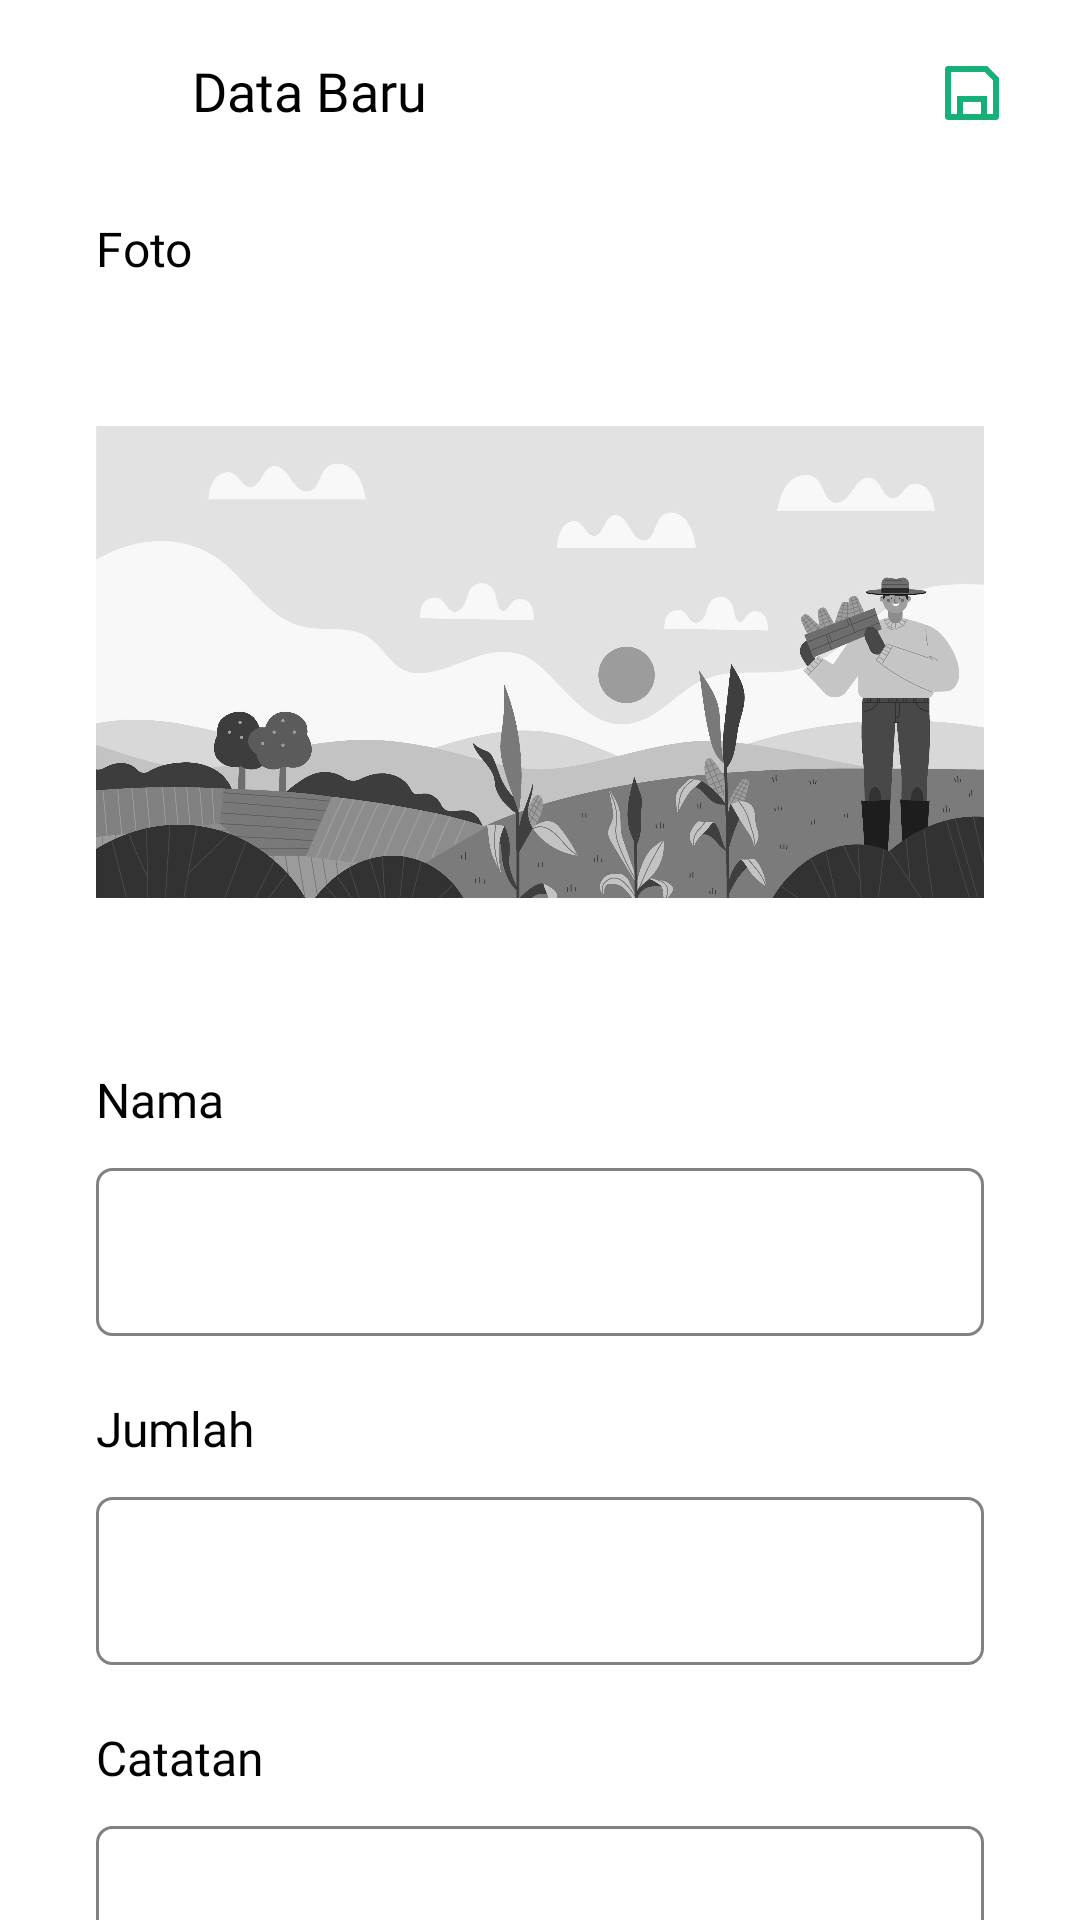

Android layout source for this screen:
<!-- AndroidManifest.xml: application theme Theme.RifsaMobile.dark -->
<!-- res/layout/fragment_invetory_insert_detail.xml -->
<?xml version="1.0" encoding="utf-8"?>
<ScrollView
    android:id="@+id/inventory_insert_detail"
    xmlns:android="http://schemas.android.com/apk/res/android"
    xmlns:app="http://schemas.android.com/apk/res-auto"
    xmlns:tools="http://schemas.android.com/tools"
    android:layout_width="match_parent"
    android:layout_height="match_parent"
    tools:context=".view.fragment.inventory.insert.InvetoryInsertFragment">


    <androidx.constraintlayout.widget.ConstraintLayout
        android:layout_width="match_parent"
        android:layout_height="wrap_content"
        android:paddingBottom="24dp">

        <androidx.appcompat.widget.Toolbar
            android:id="@+id/toolbar7"
            android:layout_width="match_parent"
            android:layout_height="62dp"
            android:contentInsetStart="0dp"
            android:contentInsetLeft="0dp"
            android:contentInsetEnd="0dp"
            android:contentInsetRight="0dp"
            android:minHeight="?attr/actionBarSize"
            app:contentInsetEnd="0dp"
            app:contentInsetLeft="0dp"
            app:contentInsetRight="0dp"
            app:contentInsetStart="0dp"
            app:layout_constraintEnd_toEndOf="parent"
            app:layout_constraintStart_toStartOf="parent"
            app:layout_constraintTop_toTopOf="parent">

            <androidx.constraintlayout.widget.ConstraintLayout
                android:layout_width="match_parent"
                android:layout_height="match_parent">

                <TextView
                    android:id="@+id/tv_inventory_insertdetail"
                    android:layout_width="wrap_content"
                    android:layout_height="wrap_content"
                    android:layout_marginStart="16dp"
                    android:fontFamily="@font/dmsans_bold"
                    android:includeFontPadding="false"
                    android:text="@string/fragment_inventory_new_title"
                    android:textColor="@color/black"
                    android:textSize="18sp"
                    app:layout_constraintBottom_toBottomOf="parent"
                    app:layout_constraintStart_toEndOf="@+id/btn_inventory_backhome"
                    app:layout_constraintTop_toTopOf="parent" />

                <ImageView
                    android:id="@+id/btn_inventory_backhome"
                    android:layout_width="24dp"
                    android:layout_height="24dp"
                    android:layout_marginStart="24dp"
                    android:contentDescription="@string/activity_onboarding_back"
                    android:src="@drawable/ic_back"
                    app:layout_constraintBottom_toBottomOf="parent"
                    app:layout_constraintStart_toStartOf="parent"
                    app:layout_constraintTop_toTopOf="parent"
                    app:tint="@color/black" />

                <ImageView
                    android:id="@+id/btn_Inventory_save"
                    android:layout_width="24dp"
                    android:layout_height="24dp"
                    android:layout_marginEnd="24dp"
                    android:src="@drawable/ic_vector_save"
                    android:visibility="visible"
                    app:layout_constraintBottom_toBottomOf="parent"
                    app:layout_constraintEnd_toEndOf="parent"
                    app:layout_constraintTop_toTopOf="parent"
                    android:contentDescription="@string/btn_save_title" />
            </androidx.constraintlayout.widget.ConstraintLayout>
        </androidx.appcompat.widget.Toolbar>

        <TextView
            android:id="@+id/textView8"
            android:layout_width="0dp"
            android:layout_height="wrap_content"
            android:layout_marginStart="32dp"
            android:layout_marginTop="20dp"
            android:layout_marginEnd="32dp"
            android:fontFamily="@font/dmsans_bold"
            android:gravity="center|start"
            android:text="@string/name"
            android:textColor="@color/black"
            android:textSize="16sp"
            app:layout_constraintEnd_toEndOf="parent"
            app:layout_constraintStart_toStartOf="parent"
            app:layout_constraintTop_toBottomOf="@+id/img_inventory" />

        <EditText
            android:id="@+id/tvinventaris_insert_name"
            android:layout_width="0dp"
            android:layout_height="56dp"
            android:layout_marginStart="32dp"
            android:layout_marginTop="12dp"
            android:layout_marginEnd="32dp"
            android:autofillHints="name"
            android:background="@drawable/bg_tvcorner_stroke_gray"
            android:fontFamily="@font/dmsans_regular"
            android:includeFontPadding="false"
            android:inputType="textPersonName"
            android:paddingStart="16dp"
            android:paddingEnd="16dp"
            android:textColor="@color/black"
            app:layout_constraintEnd_toEndOf="parent"
            app:layout_constraintStart_toStartOf="parent"
            app:layout_constraintTop_toBottomOf="@+id/textView8"
            tools:ignore="LabelFor" />

        <TextView
            android:id="@+id/textView12"
            android:layout_width="0dp"
            android:layout_height="wrap_content"
            android:layout_marginStart="32dp"
            android:layout_marginTop="20dp"
            android:layout_marginEnd="32dp"
            android:fontFamily="@font/dmsans_bold"
            android:gravity="center|start"
            android:text="@string/fragment_inventory_amount_title"
            android:textColor="@color/black"
            android:textSize="16sp"
            app:layout_constraintEnd_toEndOf="parent"
            app:layout_constraintStart_toStartOf="parent"
            app:layout_constraintTop_toBottomOf="@+id/tvinventaris_insert_name" />

        <TextView
            android:id="@+id/textView19"
            android:layout_width="0dp"
            android:layout_height="wrap_content"
            android:layout_marginStart="32dp"
            android:layout_marginTop="10dp"
            android:layout_marginEnd="32dp"
            android:fontFamily="@font/dmsans_bold"
            android:gravity="center|start"
            android:text="@string/fragment_inventory_photo"
            android:textColor="#000000"
            android:textSize="16sp"
            app:layout_constraintEnd_toEndOf="parent"
            app:layout_constraintStart_toStartOf="parent"
            app:layout_constraintTop_toBottomOf="@+id/pgInventory_title" />

        <EditText
            android:id="@+id/tvinventaris_insert_amount"
            android:layout_width="0dp"
            android:layout_height="56dp"
            android:layout_marginStart="32dp"
            android:layout_marginTop="12dp"
            android:layout_marginEnd="32dp"
            android:autofillHints="name"
            android:background="@drawable/bg_tvcorner_stroke_gray"
            android:fontFamily="@font/dmsans_regular"
            android:includeFontPadding="false"
            android:inputType="number"
            android:paddingStart="16dp"
            android:paddingEnd="16dp"
            android:textColor="@color/black"
            app:layout_constraintEnd_toEndOf="parent"
            app:layout_constraintStart_toStartOf="parent"
            app:layout_constraintTop_toBottomOf="@+id/textView12"
            tools:ignore="LabelFor" />

        <ImageView
            android:id="@+id/img_inventory"
            android:layout_width="0dp"
            android:layout_height="230dp"
            android:layout_marginStart="32dp"
            android:layout_marginTop="12dp"
            android:layout_marginEnd="32dp"
            android:src="@drawable/image_placeholder"
            app:layout_constraintEnd_toEndOf="parent"
            app:layout_constraintStart_toStartOf="parent"
            app:layout_constraintTop_toBottomOf="@+id/textView19"
            android:contentDescription="@string/image" />

        <TextView
            android:id="@+id/textView21"
            android:layout_width="0dp"
            android:layout_height="wrap_content"
            android:layout_marginStart="32dp"
            android:layout_marginTop="20dp"
            android:layout_marginEnd="32dp"
            android:fontFamily="@font/dmsans_bold"
            android:gravity="center|start"
            android:text="@string/fragment_harvest_noted"
            android:textColor="@color/black"
            android:textSize="16sp"
            app:layout_constraintEnd_toEndOf="parent"
            app:layout_constraintStart_toStartOf="parent"
            app:layout_constraintTop_toBottomOf="@+id/tvinventaris_insert_amount" />

        <EditText
            android:id="@+id/tvinventaris_insert_note"
            android:layout_width="0dp"
            android:layout_height="80dp"
            android:layout_marginStart="32dp"
            android:layout_marginTop="12dp"
            android:layout_marginEnd="32dp"
            android:autofillHints="name"
            android:background="@drawable/bg_tvcorner_stroke_gray"
            android:fontFamily="@font/dmsans_regular"
            android:includeFontPadding="false"
            android:inputType="text"
            android:paddingStart="16dp"
            android:paddingEnd="16dp"
            android:textColor="@color/black"
            app:layout_constraintEnd_toEndOf="parent"
            app:layout_constraintHorizontal_bias="0.0"
            app:layout_constraintStart_toStartOf="parent"
            app:layout_constraintTop_toBottomOf="@+id/textView21"
            tools:ignore="LabelFor" />

        <Button
            android:id="@+id/btninventory_insert_delete"
            android:layout_width="0dp"
            android:layout_height="68dp"
            android:layout_marginStart="32dp"
            android:layout_marginTop="20dp"
            android:layout_marginEnd="32dp"
            android:backgroundTint="@color/red"
            android:fontFamily="@font/dmsans_bold"
            android:includeFontPadding="false"
            android:text="@string/btn_delete_title"
            android:textAllCaps="false"
            android:textSize="16sp"
            android:visibility="gone"
            app:layout_constraintEnd_toEndOf="parent"
            app:layout_constraintHorizontal_bias="0.0"
            app:layout_constraintStart_toStartOf="parent"
            app:layout_constraintTop_toBottomOf="@+id/tvinventaris_insert_note" />

        <TextView
            android:id="@+id/pgInventory_title"
            android:layout_width="wrap_content"
            android:layout_height="wrap_content"
            android:layout_marginStart="32dp"
            android:layout_marginTop="15dp"
            android:text="Status bar"
            android:textColor="#222222"
            android:visibility="gone"
            app:layout_constraintStart_toStartOf="parent"
            app:layout_constraintTop_toBottomOf="@+id/toolbar7" />

        <ProgressBar
            android:id="@+id/pgInventory_bar"
            style="?android:attr/progressBarStyle"
            android:layout_width="25dp"
            android:layout_height="25dp"
            android:layout_marginEnd="32dp"
            android:visibility="gone"
            app:layout_constraintBottom_toBottomOf="@+id/pgInventory_title"
            app:layout_constraintEnd_toEndOf="parent"
            app:layout_constraintTop_toTopOf="@+id/pgInventory_title" />

    </androidx.constraintlayout.widget.ConstraintLayout>

</ScrollView>
<!-- resources referenced by this layout -->
<resources>
  <color name="black">#FF000000</color>
  <color name="red">#FF3838</color>
  <!-- drawable bg_tvcorner_stroke_gray (drawable) -->
  <shape
      xmlns:android="http://schemas.android.com/apk/res/android"
      android:shape="rectangle">
      <corners android:radius="5dp" />
  
      <stroke
          android:width="1dp"
          android:color="#818181" />
  </shape>
  <!-- drawable ic_vector_save (drawable) -->
  <vector xmlns:android="http://schemas.android.com/apk/res/android"
      android:width="24dp"
      android:height="24dp"
      android:viewportWidth="24"
      android:viewportHeight="24">
    <path
        android:pathData="M7,19V13H17V19H19V7.828L16.172,5H5V19H7ZM4,3H17L21,7V20C21,20.2652 20.8946,20.5196 20.7071,20.7071C20.5196,20.8946 20.2652,21 20,21H4C3.7348,21 3.4804,20.8946 3.2929,20.7071C3.1054,20.5196 3,20.2652 3,20V4C3,3.7348 3.1054,3.4804 3.2929,3.2929C3.4804,3.1054 3.7348,3 4,3ZM9,15V19H15V15H9Z"
        android:fillColor="@color/green"/>
  </vector>
  <!-- drawable image_placeholder: png bitmap (drawable, 613017 bytes) -->
  <string name="activity_onboarding_back">back</string>
  <string name="btn_delete_title">Hapus</string>
  <string name="btn_save_title">save</string>
  <string name="fragment_harvest_noted">Catatan</string>
  <string name="fragment_inventory_amount_title">Jumlah</string>
  <string name="fragment_inventory_new_title">Data Baru</string>
  <string name="fragment_inventory_photo">Foto</string>
  <string name="image">image</string>
  <string name="name">Nama</string>
  <style name="Theme.RifsaMobile.dark" parent="Theme.MaterialComponents.DayNight.NoActionBar">
          
          <item name="colorPrimary">@color/purple_200</item>
          <item name="colorPrimaryVariant">@color/purple_700</item>
          <item name="colorOnPrimary">@color/black</item>
          
          <item name="colorSecondary">@color/teal_200</item>
          <item name="colorSecondaryVariant">@color/teal_200</item>
          <item name="colorOnSecondary">@color/black</item>
          
          <item name="android:statusBarColor" tools:targetApi="l">@color/black</item>
  
      </style>
  <color name="green">#15B179</color>
  <color name="purple_200">#FFFFFF</color>
  <color name="purple_700">#FF3700B3</color>
  <color name="teal_200">#FF03DAC5</color>
</resources>
